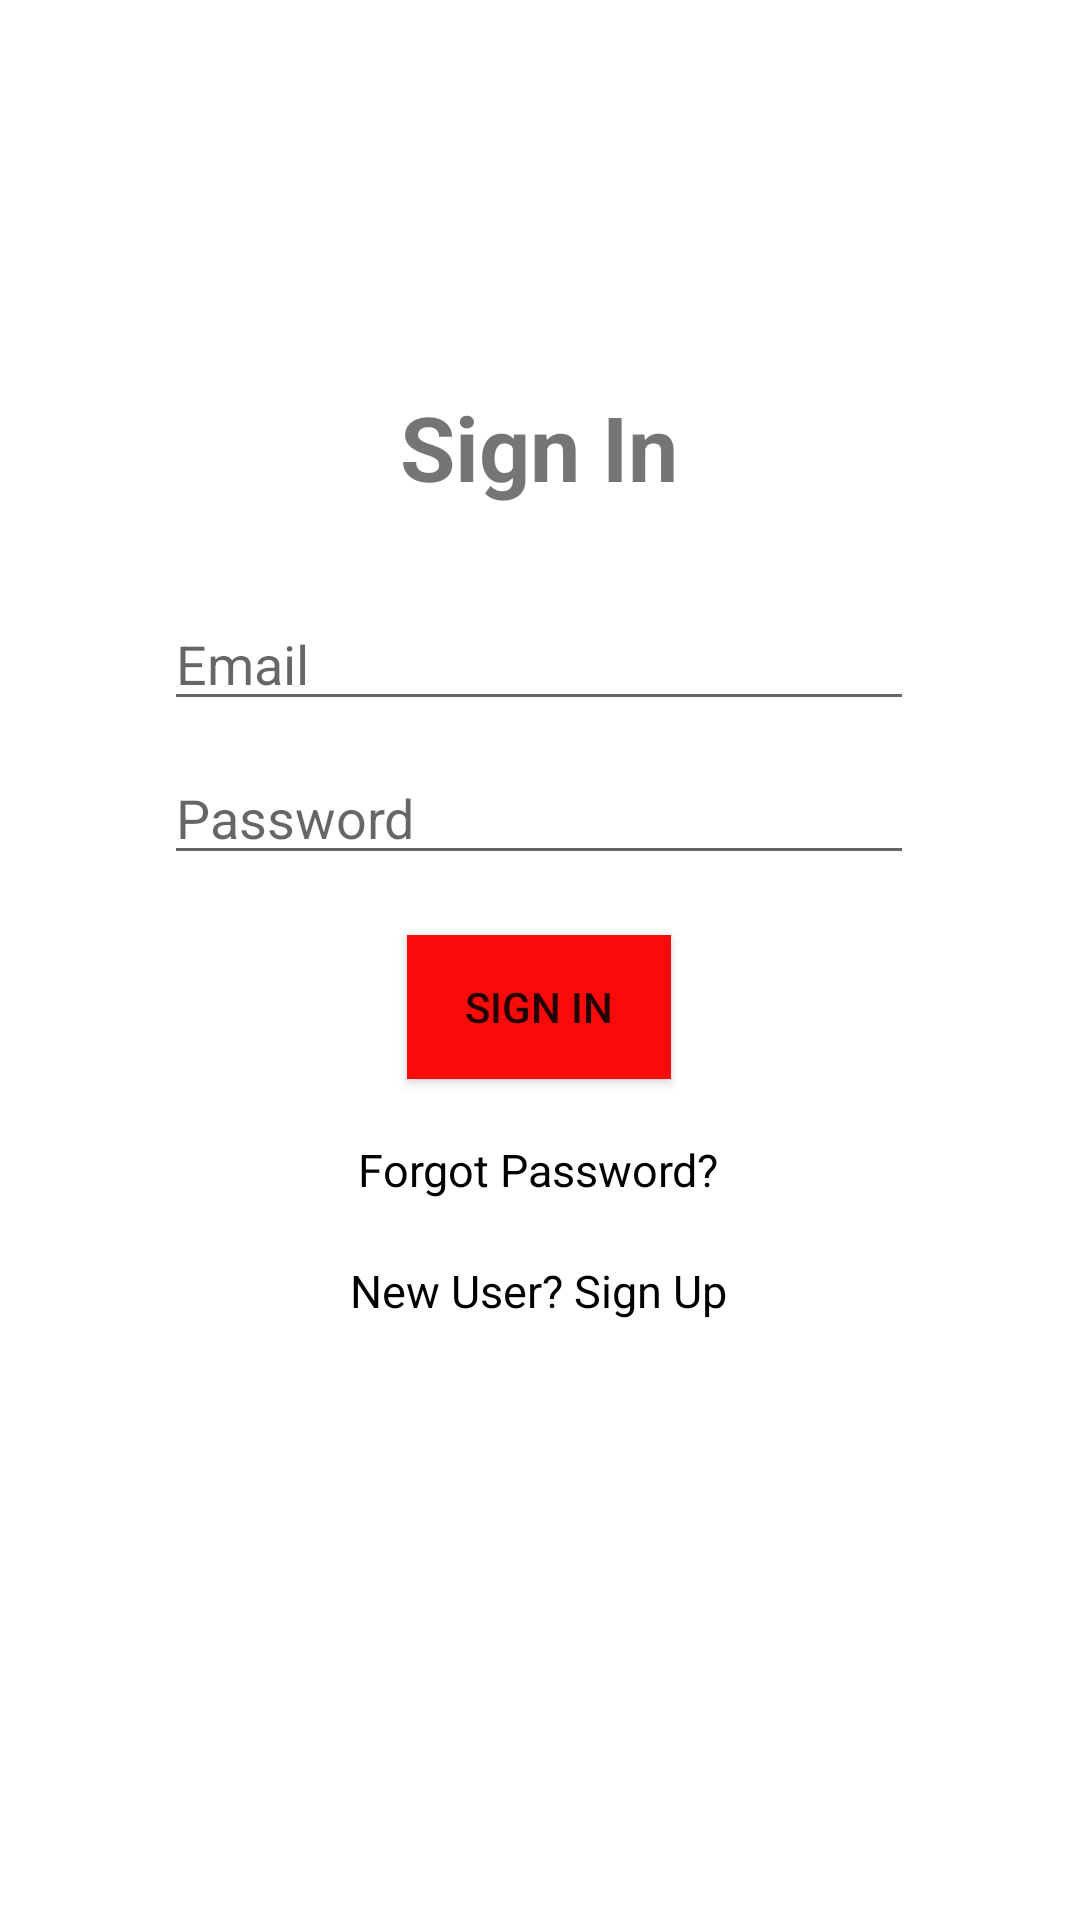

Android layout source for this screen:
<!-- AndroidManifest.xml: application theme Theme.AntiGraffiti -->
<!-- res/layout/activity_login.xml -->
<?xml version="1.0" encoding="utf-8"?>
<androidx.constraintlayout.widget.ConstraintLayout xmlns:android="http://schemas.android.com/apk/res/android"
    xmlns:app="http://schemas.android.com/apk/res-auto"
    xmlns:tools="http://schemas.android.com/tools"
    android:layout_width="match_parent"
    android:layout_height="match_parent"
    tools:context=".Registeration">

    <RelativeLayout
        android:layout_width="300dp"
        android:layout_height="400dp"
        android:layout_marginStart="5dp"
        android:layout_marginTop="164dp"
        android:layout_marginEnd="6dp"
        android:layout_marginBottom="167dp"
        app:layout_constraintBottom_toBottomOf="parent"
        app:layout_constraintEnd_toEndOf="parent"
        app:layout_constraintStart_toStartOf="parent"
        app:layout_constraintTop_toTopOf="parent"
        tools:ignore="UselessLeaf">

        <TextView
            android:layout_width="wrap_content"
            android:layout_height="wrap_content"
            android:text="@string/sign_in"
            android:layout_centerHorizontal="true"
            android:layout_marginTop="10dp"
            android:textSize="30sp"
            android:textStyle="bold"
            android:id="@+id/header"/>

        <EditText
            android:layout_width="250sp"
            android:layout_height="wrap_content"
            android:id="@+id/email"
            android:inputType="textEmailAddress"
            android:layout_below="@id/header"
            android:layout_centerHorizontal="true"
            android:hint="@string/email"
            tools:ignore="Autofill"
            android:layout_marginTop="30dp"/>

        <EditText
            android:layout_width="250sp"
            android:layout_height="wrap_content"
            android:id="@+id/password"
            android:inputType="textPassword"
            android:layout_below="@id/email"
            android:layout_centerHorizontal="true"
            android:hint="@string/password"
            tools:ignore="Autofill"
            android:layout_marginTop="10dp"/>

        <Button
            android:layout_width="wrap_content"
            android:layout_height="wrap_content"
            android:layout_centerHorizontal="true"
            android:layout_below="@id/password"
            android:text="@string/sign_in"
            android:id="@+id/signInBtn"
            android:layout_marginTop="20dp"
            android:background="#FA0B0B"/>

        <TextView
            android:textSize="15sp"
            android:textColor="@color/black"
            android:layout_width="wrap_content"
            android:layout_height="wrap_content"
            android:text="@string/forgot_password"
            android:layout_below="@id/signInBtn"
            android:layout_centerHorizontal="true"
            android:layout_marginTop="20dp"
            android:id="@+id/pasresetText"/>

        <TextView
            android:textSize="15sp"
            android:textColor="@color/black"
            android:layout_width="wrap_content"
            android:layout_height="wrap_content"
            android:text="@string/new_user_sign_up"
            android:layout_below="@id/pasresetText"
            android:layout_centerHorizontal="true"
            android:layout_marginTop="20dp"
            android:id="@+id/signUp"/>

    </RelativeLayout>

</androidx.constraintlayout.widget.ConstraintLayout>
<!-- resources referenced by this layout -->
<resources>
  <string name="email">Email</string>
  <string name="forgot_password">Forgot Password?</string>
  <string name="new_user_sign_up">New User? Sign Up</string>
  <string name="password">Password</string>
  <string name="sign_in">Sign In</string>
  <style name="Theme.AntiGraffiti" parent="Theme.MaterialComponents.DayNight.DarkActionBar">
          
          <item name="colorPrimary">@color/purple_500</item>
          <item name="colorPrimaryVariant">@color/purple_700</item>
          <item name="colorOnPrimary">@color/white</item>
          
          <item name="colorSecondary">@color/teal_200</item>
          <item name="colorSecondaryVariant">@color/teal_700</item>
          <item name="colorOnSecondary">@color/black</item>
          
          <item name="android:statusBarColor">?attr/colorPrimaryVariant</item>
          
      </style>
  <!-- not gathered from this repository: default colours our renderer supplied (Android Studio template values) -->
  <color name="purple_500">#FF6200EE</color>
  <color name="purple_700">#FF3700B3</color>
  <color name="teal_200">#FF03DAC5</color>
  <color name="teal_700">#FF018786</color>
  <color name="black">#FF000000</color>
  <color name="white">#FFFFFFFF</color>
</resources>
